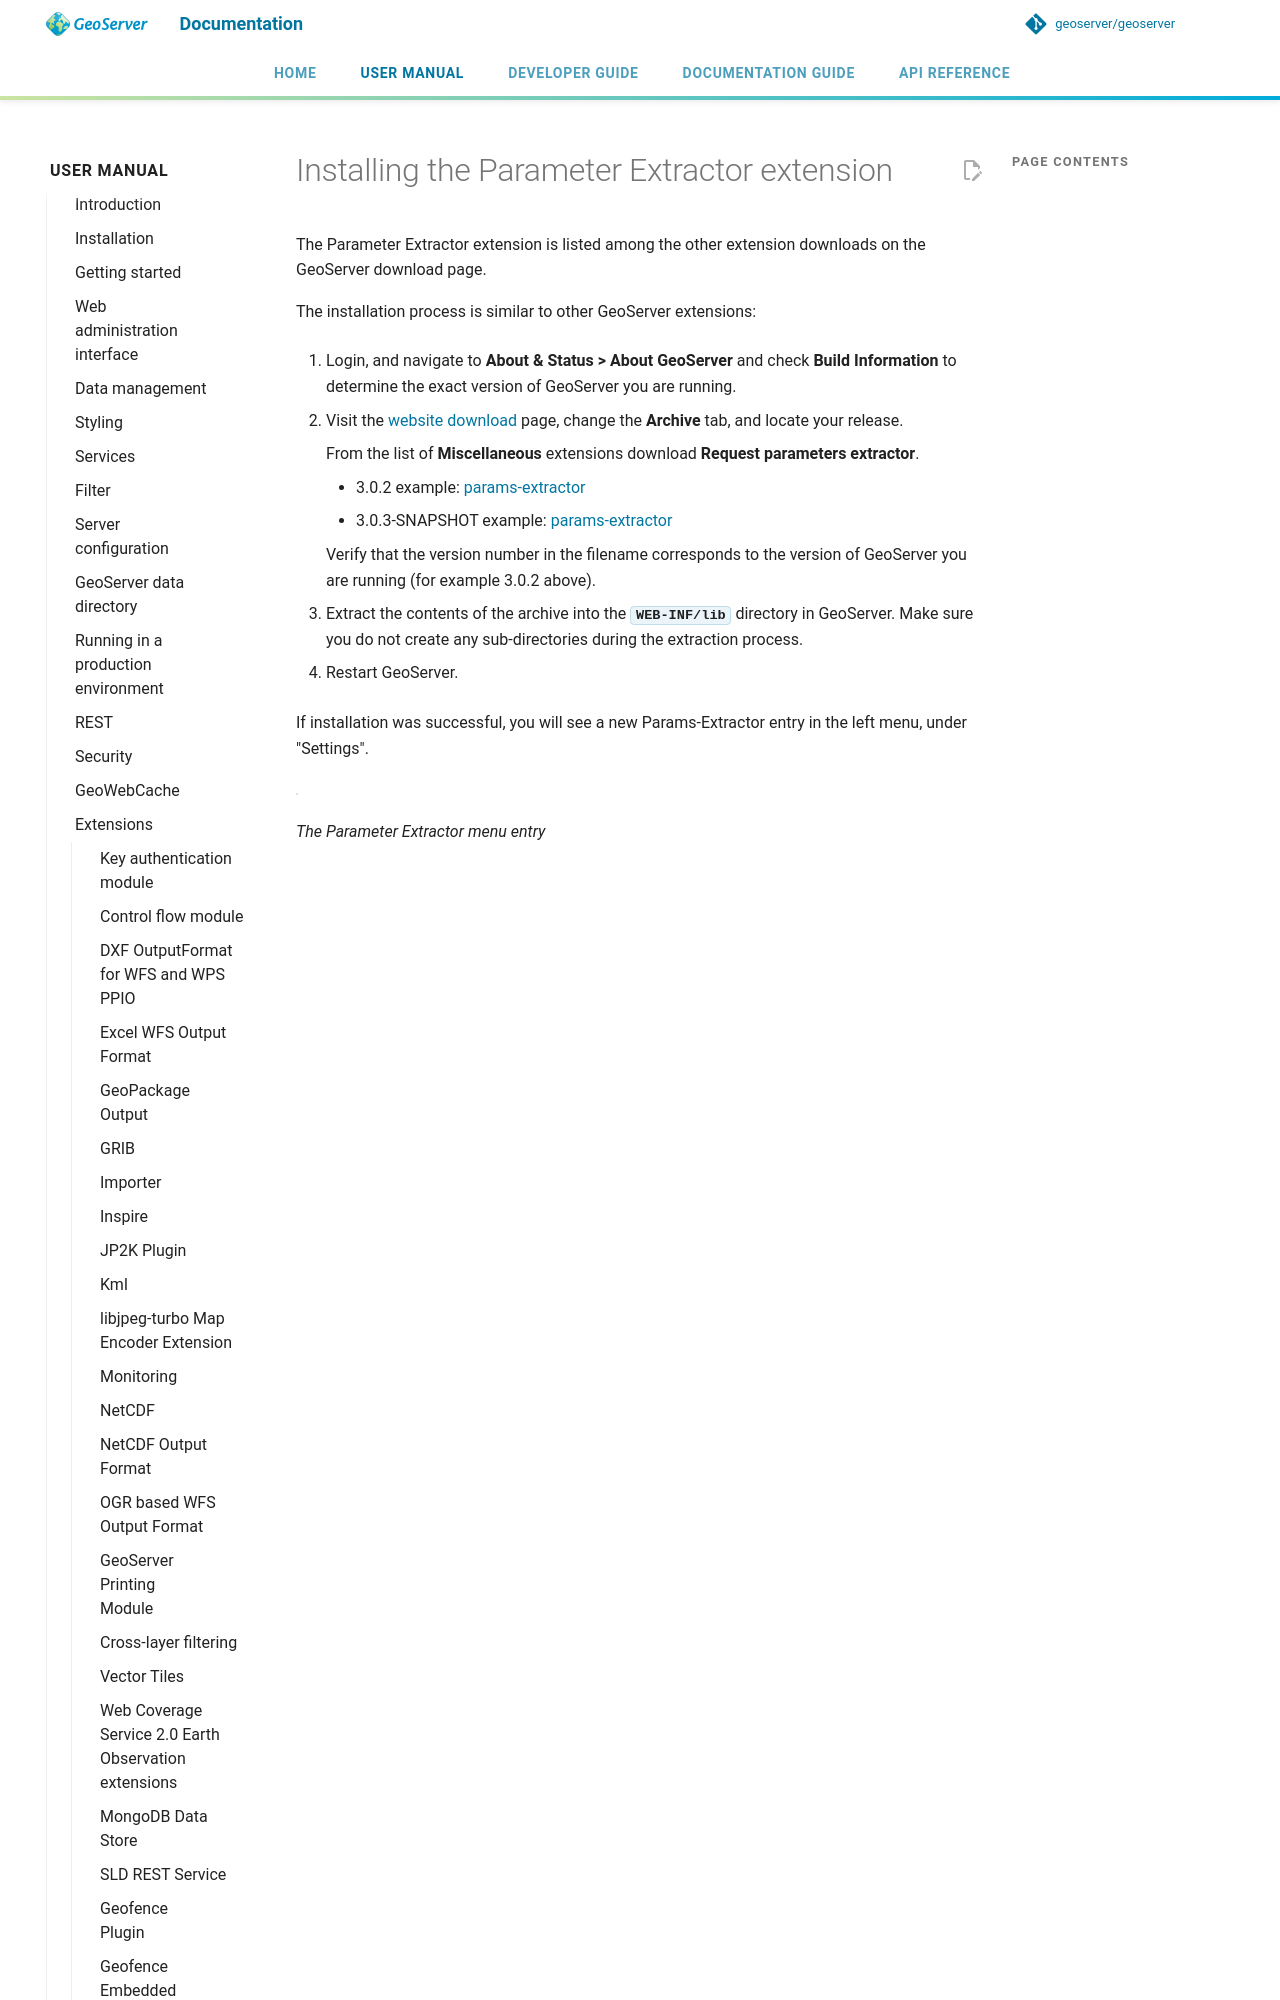

repository: geoserver/geoserver · page: 3.0.x/en/user/extensions/params-extractor/install/index.html · generator: mkdocs

---
render_macros: true
---


# Installing the Parameter Extractor extension

The Parameter Extractor extension is listed among the other extension downloads on the GeoServer download page.

The installation process is similar to other GeoServer extensions:

1.  Login, and navigate to **About & Status > About GeoServer** and check **Build Information** to determine the exact version of GeoServer you are running.

2.  Visit the [website download](https://geoserver.org/download) page, change the **Archive** tab, and locate your release.

    From the list of **Miscellaneous** extensions download **Request parameters extractor**.
